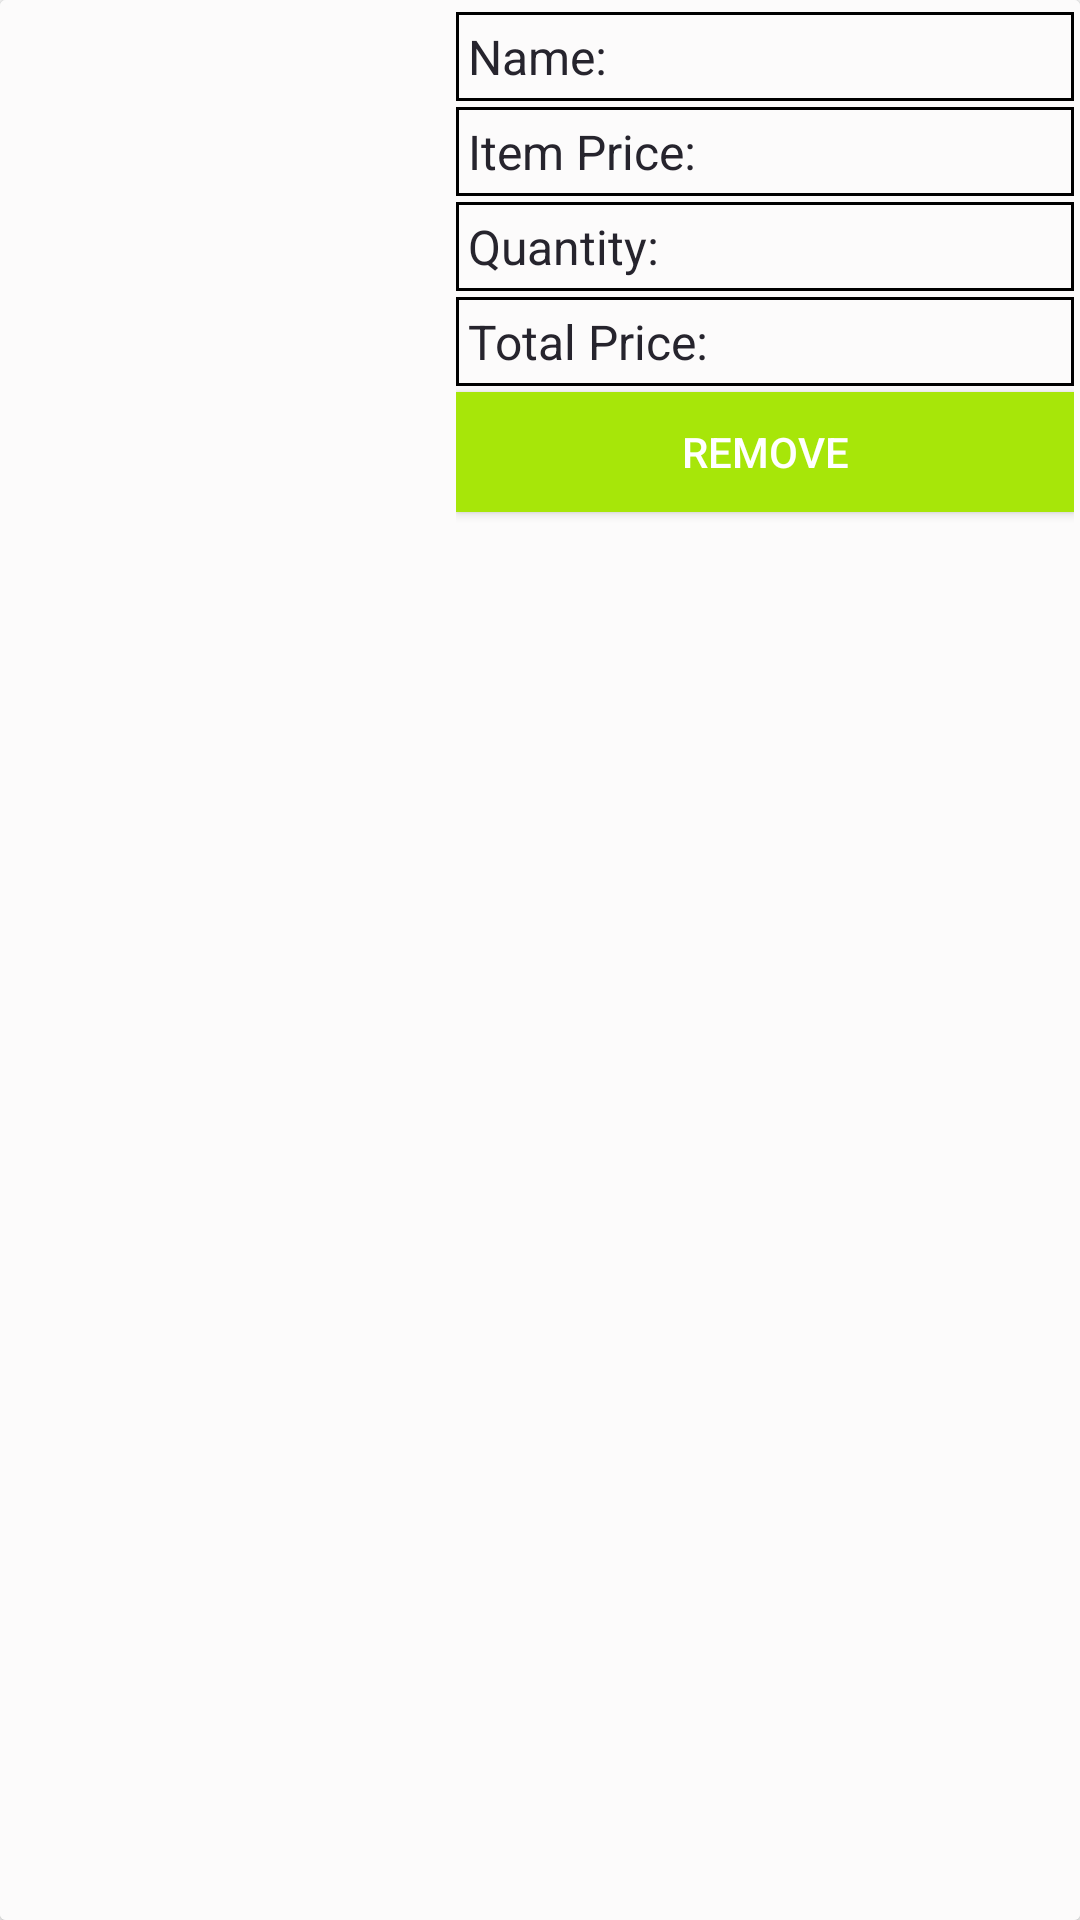

Produce the Android XML layout that renders to this screen, including the resource entries it uses.
<!-- AndroidManifest.xml: application theme AppTheme -->
<!-- res/layout/my_cart_item.xml -->
<?xml version="1.0" encoding="utf-8"?>
<LinearLayout
    xmlns:android="http://schemas.android.com/apk/res/android"
    android:layout_width="match_parent"
    android:layout_height="wrap_content">
    <android.support.v7.widget.CardView
        android:layout_width="match_parent"
        android:layout_height="match_parent"
        android:layout_gravity="center"
        android:elevation="3dp"
        android:padding="4dp">
        <LinearLayout
            android:layout_width="match_parent"
            android:layout_height="match_parent"
            android:padding="2dp"
            android:background="@color/lightGray"
            android:orientation="horizontal">

            <ImageView
                android:id="@+id/thumbnail"
                android:layout_width="150dp"
                android:layout_height="match_parent"
                android:layout_gravity="center"
                android:scaleType="fitXY" />
        <LinearLayout
            android:layout_width="match_parent"
            android:layout_height="match_parent"
            android:orientation="vertical">
            <LinearLayout
                android:layout_width="match_parent"
                android:layout_height="wrap_content"
                android:padding="2dp"
                android:layout_marginTop="2dp"
                android:background="@drawable/button_back"
                android:orientation="horizontal">
            <TextView
                android:layout_width="wrap_content"
                android:padding="2dp"
                android:layout_height="wrap_content"
                android:textSize="16sp"
                android:textColor="@color/jumbo"
                android:text="Name:"/>
                <TextView
                    android:layout_width="wrap_content"
                    android:layout_height="wrap_content"
                    android:textSize="16sp"
                    android:textColor="@color/jumbo"
                    android:id="@+id/p_name"
                    />
        </LinearLayout>
            <LinearLayout
                android:layout_width="match_parent"
                android:layout_height="wrap_content"
                android:layout_marginTop="2dp"
                android:padding="2dp"
                android:background="@drawable/button_back"
                android:orientation="horizontal">
                <TextView
                    android:layout_width="wrap_content"
                    android:padding="2dp"
                    android:layout_height="wrap_content"
                    android:textSize="16sp"
                    android:textColor="@color/jumbo"
                    android:text="Item Price:"/>
                <TextView
                    android:layout_width="wrap_content"
                    android:layout_height="wrap_content"
                    android:textSize="16sp"
                    android:textColor="@color/jumbo"
                    android:id="@+id/item_price"
                    />
            </LinearLayout>
            <LinearLayout
                android:layout_width="match_parent"
                android:layout_height="wrap_content"
                android:layout_marginTop="2dp"
                android:padding="2dp"
                android:background="@drawable/button_back"
                android:orientation="horizontal">
                <TextView
                    android:layout_width="wrap_content"
                    android:padding="2dp"
                    android:layout_height="wrap_content"
                    android:textSize="16sp"
                    android:textColor="@color/jumbo"
                    android:text="Quantity:"/>
                <TextView
                    android:layout_width="wrap_content"
                    android:layout_height="wrap_content"
                    android:textSize="16sp"
                    android:textColor="@color/jumbo"
                    android:id="@+id/p_qty"
                    />
            </LinearLayout>
            <LinearLayout
                android:layout_width="match_parent"
                android:layout_marginTop="2dp"
                android:layout_height="wrap_content"
                android:padding="2dp"
                android:background="@drawable/button_back"
                android:orientation="horizontal">
                <TextView
                    android:layout_width="wrap_content"
                    android:padding="2dp"
                    android:layout_height="wrap_content"
                    android:textSize="16sp"
                    android:textColor="@color/jumbo"
                    android:text="Total Price:"/>
                <TextView
                    android:layout_width="wrap_content"
                    android:layout_height="wrap_content"
                    android:textSize="16sp"
                    android:textColor="@color/jumbo"
                    android:id="@+id/total_price"
                    />
            </LinearLayout>

            <Button
                android:id="@+id/remove"
                android:layout_width="match_parent"
                android:layout_height="40dp"
                android:layout_marginTop="2dp"
                android:background="@color/green"
                android:text="Remove"
                android:textColor="@color/white" />
        </LinearLayout>
        </LinearLayout>

    </android.support.v7.widget.CardView>
</LinearLayout>
<!-- resources referenced by this layout -->
<resources>
  <color name="green">#a7e609</color>
  <color name="jumbo">#26242d</color>
  <color name="lightGray">#fcfbfb</color>
  <color name="white">#FFFFFF</color>
  <!-- drawable button_back (drawable-xxxhdpi) -->
  <?xml version="1.0" encoding="utf-8"?>
  <selector xmlns:android="http://schemas.android.com/apk/res/android">
  <item>
      <shape android:shape="rectangle">
          <stroke
              android:width="1dp"
              android:color="@color/black" />
  
      </shape>
  </item>
  </selector>
  <style name="AppTheme" parent="Theme.AppCompat.Light.NoActionBar">
          
          <item name="colorPrimary">@color/colorPrimary</item>
          <item name="colorPrimaryDark">@color/colorPrimaryDark</item>
          <item name="colorAccent">@color/colorAccent</item>
      </style>
  <color name="black">#000000</color>
  <color name="colorPrimary">#a6e509</color>
  <color name="colorPrimaryDark">#303F9F</color>
  <color name="colorAccent">#a7e609</color>
</resources>
